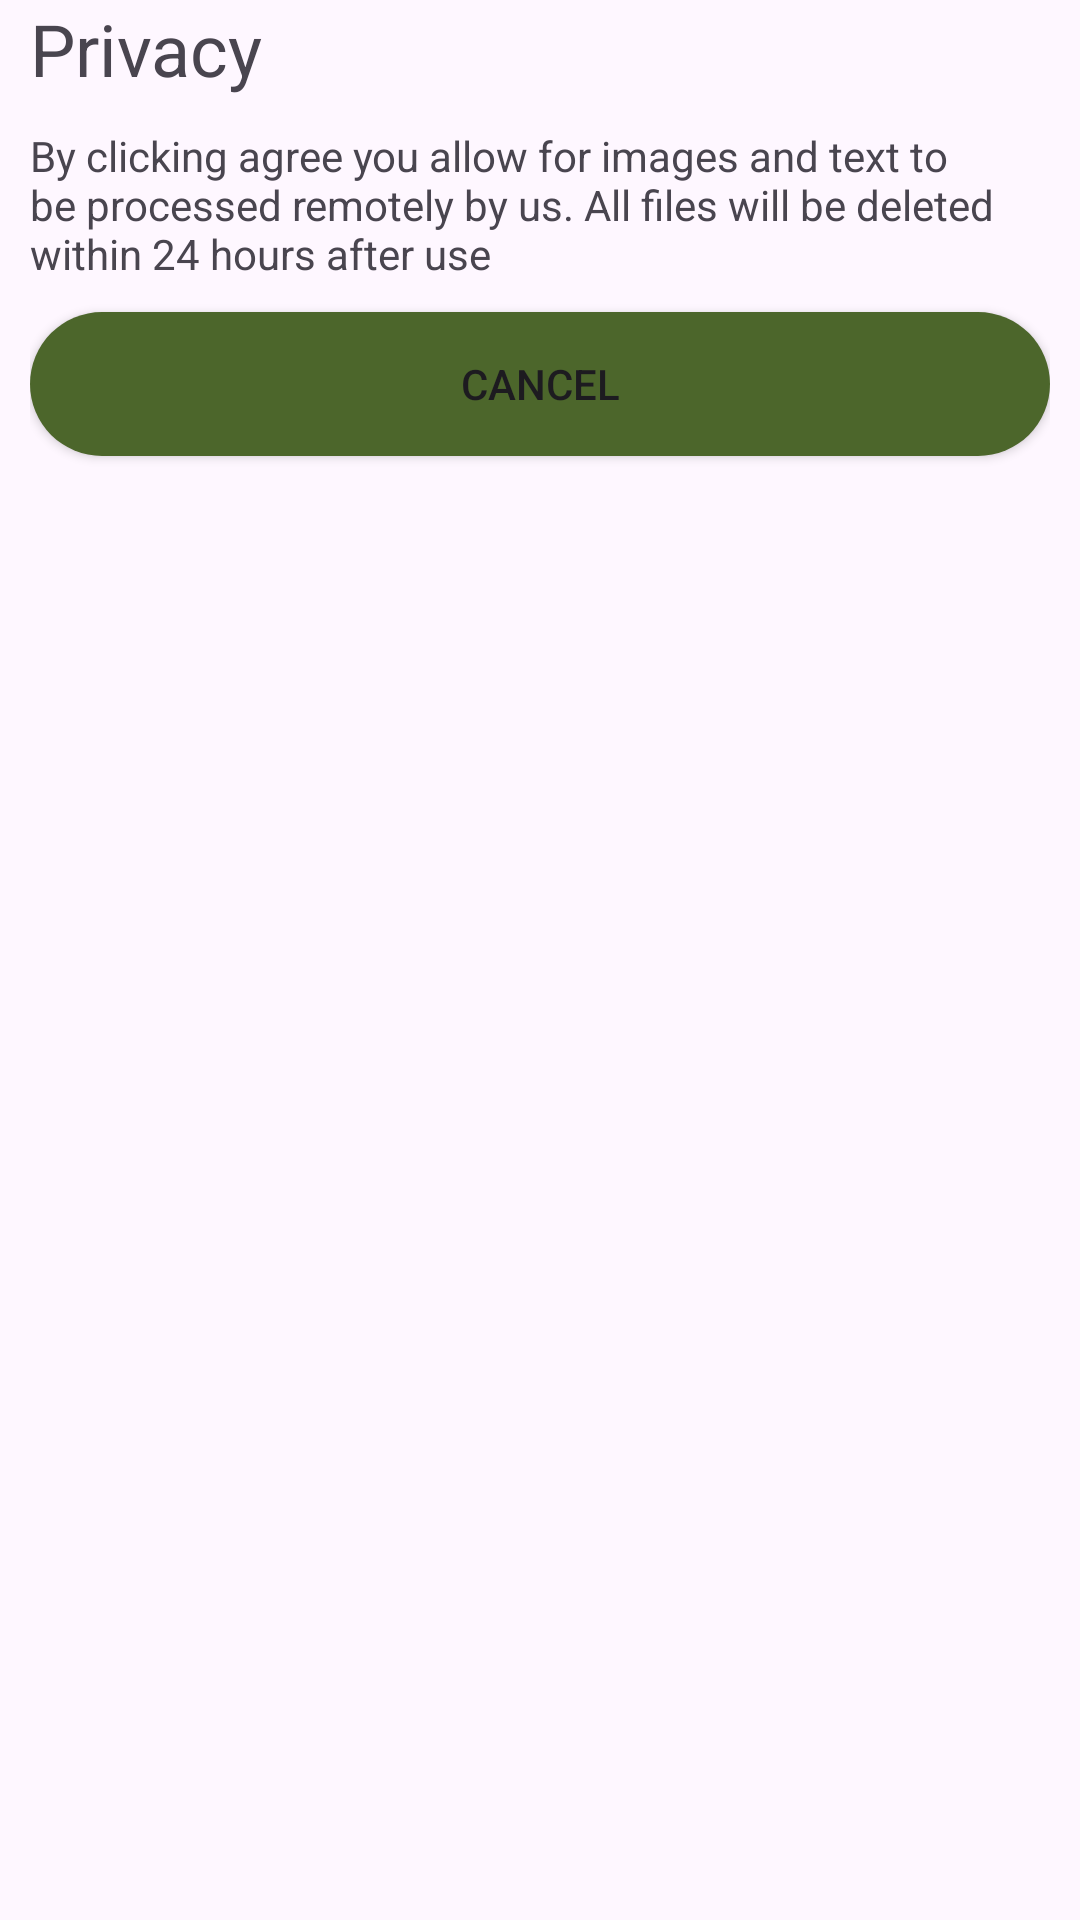

Produce the Android XML layout that renders to this screen, including the resource entries it uses.
<!-- AndroidManifest.xml: application theme Theme.Task82HD -->
<!-- res/layout/fragment_privacy.xml -->
<?xml version="1.0" encoding="utf-8"?>
<LinearLayout xmlns:android="http://schemas.android.com/apk/res/android"
    xmlns:tools="http://schemas.android.com/tools"
    android:layout_width="match_parent"
    android:layout_height="match_parent"
    xmlns:app="http://schemas.android.com/apk/res-auto"
    tools:context=".Fragment.PrivacyFragment"
    android:paddingStart="@dimen/standard_padding"
    android:paddingEnd="@dimen/standard_padding"
    android:orientation="vertical">

    <TextView
        android:layout_width="match_parent"
        android:layout_height="wrap_content"
        android:text="Privacy"
        style="@style/App.Title"/>

    <TextView
        android:layout_width="match_parent"
        android:layout_height="wrap_content"
        android:text="@string/privacy_policy"
        android:layout_marginTop="@dimen/margin_large"
        />

    <androidx.constraintlayout.widget.ConstraintLayout
        android:layout_width="match_parent"
        android:layout_height="wrap_content"
        android:visibility="gone"
        android:layout_marginTop="@dimen/margin_large">
        <Button
            android:layout_width="wrap_content"
            android:layout_height="wrap_content"
            app:layout_constraintStart_toStartOf="parent"
            app:layout_constraintTop_toTopOf="parent"
            android:background="@drawable/background_warning"
            app:layout_constraintEnd_toStartOf="@id/accept_button"
            android:backgroundTint="@color/md_theme_error"
            android:id="@+id/cancel_button"
            android:text="Reject"/>
        <Button
            android:layout_width="wrap_content"
            android:layout_height="wrap_content"
            app:layout_constraintTop_toTopOf="parent"
            android:background="@drawable/background_primary"
            app:layout_constraintEnd_toEndOf="parent"
            app:layout_constraintStart_toEndOf="@id/cancel_button"
            android:id="@+id/accept_button"
            android:text="Accept"/>

    </androidx.constraintlayout.widget.ConstraintLayout>

    <Button
        android:layout_width="match_parent"
        android:layout_height="wrap_content"
        android:layout_marginTop="@dimen/margin_large"
        android:text="Cancel"
        android:background="@drawable/background_primary"
        android:id="@+id/close_button"/>

</LinearLayout>
<!-- resources referenced by this layout -->
<resources>
  <color name="md_theme_error">#BA1A1A</color>
  <dimen name="margin_large">10dp</dimen>
  <dimen name="standard_padding">10dp</dimen>
  <!-- drawable background_primary (drawable) -->
  <?xml version="1.0" encoding="utf-8"?>
  <shape xmlns:android="http://schemas.android.com/apk/res/android"
      android:shape="rectangle">
  
      <solid android:color="@color/md_theme_primary" />
  
      <corners android:radius="@dimen/corner_radius_big" />
  </shape>
  <!-- drawable background_warning (drawable) -->
  <?xml version="1.0" encoding="utf-8"?>
  <shape xmlns:android="http://schemas.android.com/apk/res/android"
      android:shape="rectangle">
  
      <solid android:color="@color/md_theme_errorContainer" />
  
      <corners android:radius="@dimen/corner_radius_big" />
  </shape>
  <string name="privacy_policy">By clicking agree you allow for images and text to be processed remotely by us. All files will be deleted within 24 hours after use</string>
  <style name="App.Title" parent="Widget.AppCompat.TextView">
          <item name="fontWeight">700</item>
          <item name="android:textSize">@dimen/text_title</item>
          <item name="paddingStart">@dimen/standard_padding</item>
      </style>
  <style name="Theme.Task82HD" parent="Base.Theme.Task82HD" />
  <color name="md_theme_primary">#4C662B</color>
  <dimen name="corner_radius_big">28dp</dimen>
  <color name="md_theme_errorContainer">#FFDAD6</color>
  <dimen name="text_title">24sp</dimen>
  <style name="Base.Theme.Task82HD" parent="Theme.Material3.DayNight.NoActionBar">
  
          <item name="materialButtonStyle">@style/App.Button</item>
          <item name="textInputStyle">@style/App.TextInputLayout.OutlinedBox</item>
          <item name="switchStyle">@style/App.Switch</item>
      </style>
  <style name="App.Button" parent="Widget.Material3.Button">
          <item name="backgroundTint">@color/md_theme_primary</item>
          <item name="android:textAllCaps">false</item>
          <item name="cornerRadius">12dp</item>
          <item name="background">@drawable/background_primary</item>
      </style>
  <style name="App.TextInputLayout.OutlinedBox" parent="Widget.Material3.TextInputLayout.OutlinedBox">
          <item name="boxStrokeColor">@color/md_theme_primary</item>
          <item name="hintTextColor">@color/md_theme_primary</item>
          <item name="android:textColor">@color/md_theme_primary</item>
  
          <item name="android:textColorHint">@color/md_theme_primary</item>
      </style>
  <style name="App.Switch" parent="Widget.MaterialComponents.CompoundButton.Switch">
          <item name="thumbTint">@color/md_theme_primary</item>
          <item name="trackTint">@color/md_theme_surfaceDim</item>
      </style>
  <color name="md_theme_surfaceDim">#DADBD0</color>
</resources>
